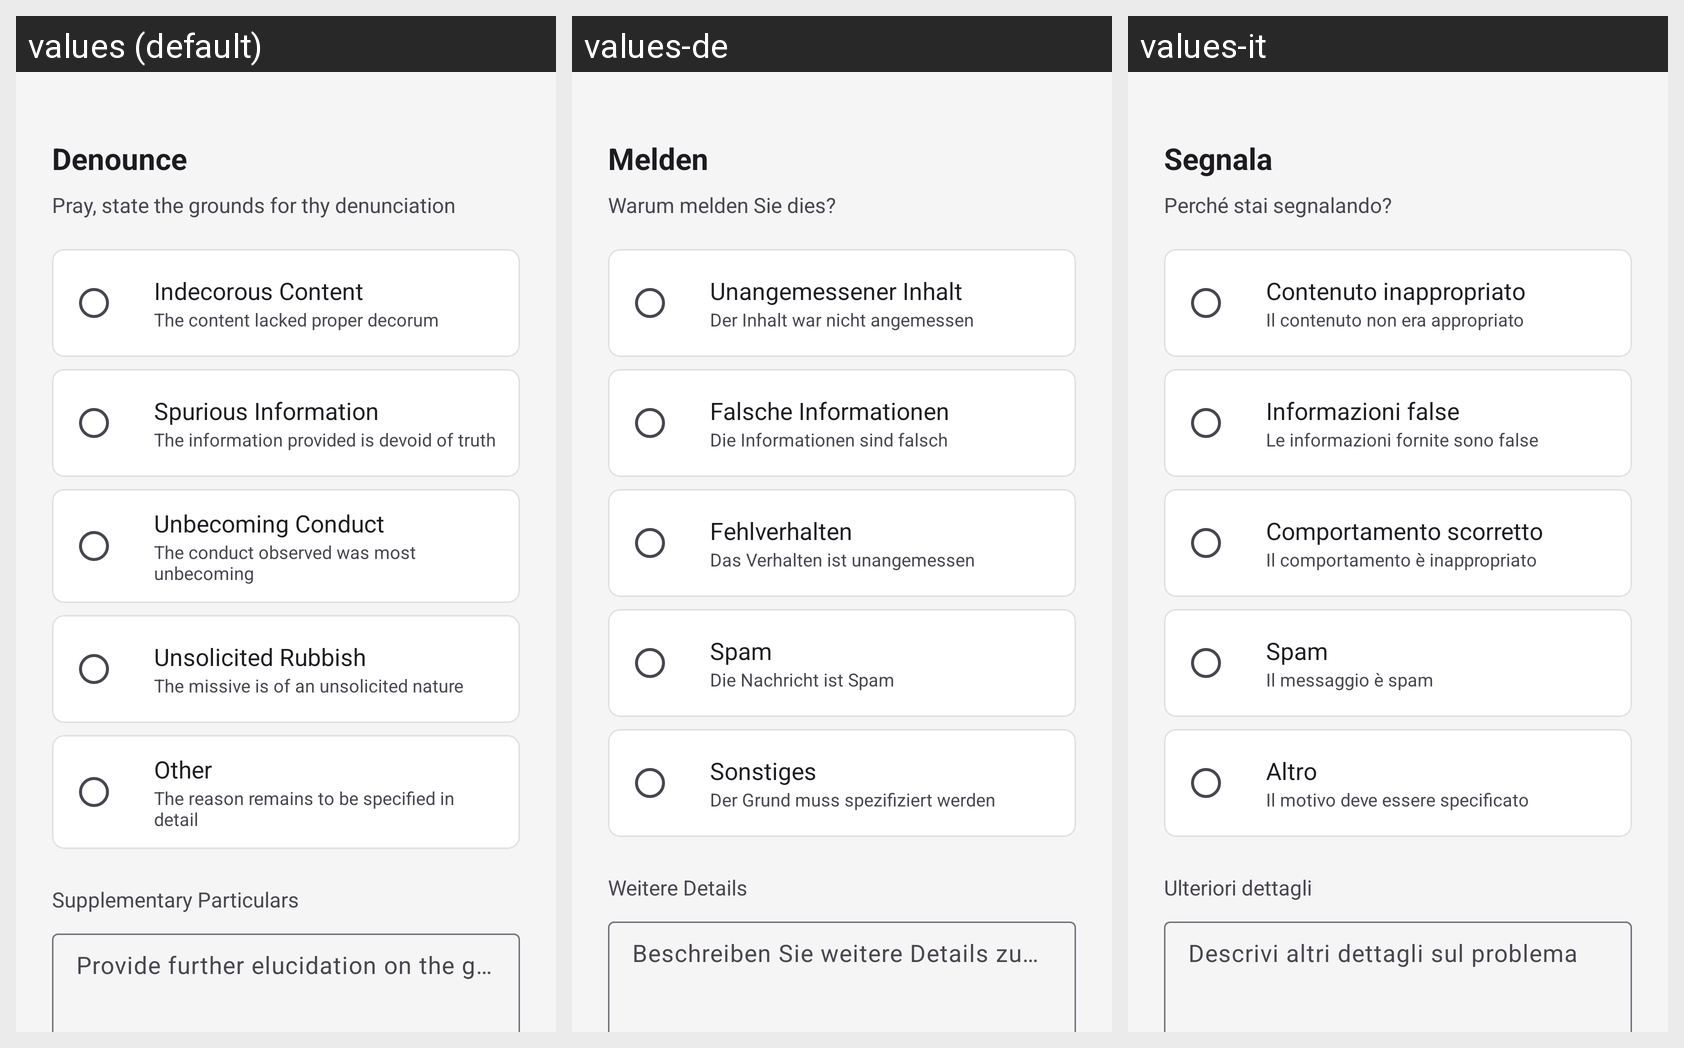

Locale-by-locale string values for the Android screen shown in this grid:
Android screen res/layout/scrivi_segnalazione.xml rendered under 3 locales, left to right: values (default), values-de, values-it. Device: Nexus 5 (rendered at 1080×1920; each locale shown at half size, 540×960, under a caption strip naming it); theme Theme.MiCasaEsTuCasa.
Strings drawn on this screen, with the default value and each locale's value (text and hints the layout hard-codes, and strings that could not be matched under every locale, appear in the picture but are not listed):

segnala
  values: Denounce
  values-de: Melden
  values-it: Segnala

seleziona_motivazione
  values: Pray, state the grounds for thy denunciation
  values-de: Warum melden Sie dies?
  values-it: Perché stai segnalando?

contenuto_inappropriato
  values: Indecorous Content
  values-de: Unangemessener Inhalt
  values-it: Contenuto inappropriato

contenuto_inappropriato_desc
  values: The content lacked proper decorum
  values-de: Der Inhalt war nicht angemessen
  values-it: Il contenuto non era appropriato

informazioni_false
  values: Spurious Information
  values-de: Falsche Informationen
  values-it: Informazioni false

informazioni_false_desc
  values: The information provided is devoid of truth
  values-de: Die Informationen sind falsch
  values-it: Le informazioni fornite sono false

comportamento_scorretto
  values: Unbecoming Conduct
  values-de: Fehlverhalten
  values-it: Comportamento scorretto

comportamento_scorretto_desc
  values: The conduct observed was most unbecoming
  values-de: Das Verhalten ist unangemessen
  values-it: Il comportamento è inappropriato

spam
  values: Unsolicited Rubbish
  values-de: Spam
  values-it: Spam

spam_desc
  values: The missive is of an unsolicited nature
  values-de: Die Nachricht ist Spam
  values-it: Il messaggio è spam

altro
  values: Other
  values-de: Sonstiges
  values-it: Altro

altro_desc
  values: The reason remains to be specified in detail
  values-de: Der Grund muss spezifiziert werden
  values-it: Il motivo deve essere specificato

dettagli_aggiuntivi
  values: Supplementary Particulars
  values-de: Weitere Details
  values-it: Ulteriori dettagli

descrivi_problema
  values: Provide further elucidation on the grievance
  values-de: Beschreiben Sie weitere Details zum Problem
  values-it: Descrivi altri dettagli sul problema
